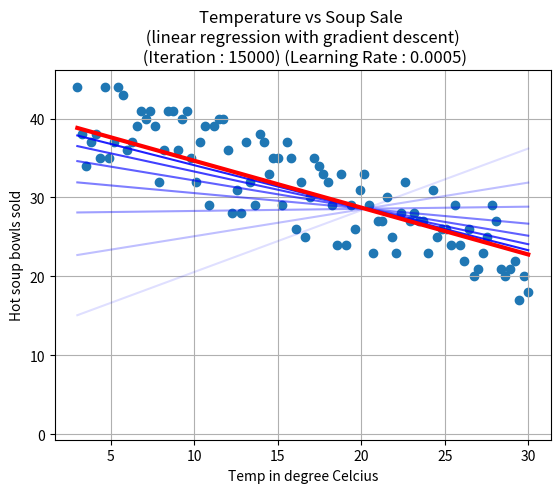

Generate this figure with matplotlib:
# LANG : Python 2.7
# FILE : 01_soup_sale_gradient_descent.py
# [redacted]
# [redacted]
# DATE : 2/JULY/2018 MON
# INFO : How does hot soup sale change in winter based on temperature?
#      : Here, we do linear regression with gradient descent

import numpy as np
import matplotlib.pyplot as plt

def compute_error(_m,_b,_x,_y):
    # Sum of squared errors
    sum_err = 0
    n = len(_x)
    if(n == len(_y)):
        for i in range(n):
            sum_err += (_y[i]-(_m*_x[i] + _b))**2.0
    else:
        print("ERR : length mismatch...")
        aseert(False)
    return sum_err / float(n)

def run_gradient_descent(_x,_y,_m,_b,_rate,_num_it):
    # Do gradient descent
    m = _m
    b = _b
    for i in range(_num_it):
        m,b = gradient_descent_step(m,b,_x,_y,_rate)
        if(i%(_num_it / 8)==0):
            plt.plot(_x,m*_x+b,'-b',alpha=i/float(_num_it))

    return (m,b)

def gradient_descent_step(_m,_b,_x,_y,_rate):
    # Do one gradient descent step
    m_grad = 0
    b_grad = 0

    # To calculate the gradients we need to calculate the partial
    # # derivatives of m and b
    n = len(_x)
    sum_m = 0
    sum_b = 0

    for i in range(n):
        guess = (_m*_x[i] + _b)
        error = _y[i] - guess
        sum_m += -1 * (error)*_x[i]                # -1 meaning error = - error
        sum_b += -1 * (error)                      # -1 meaning error = - error
    m_grad = (2/float(n))*sum_m                    # partial derivate wrt m
    b_grad = (2/float(n))*sum_b                    # partial derivative wrt b

    m_new = _m - (_rate*m_grad)
    b_new = _b - (_rate*b_grad)

    return(m_new,b_new)


if __name__ == "__main__":
    n = 100                                               # no. of data points
    temp = np.linspace(3, 30, n)                          # temperature (deg C)
    noise = np.random.randint(-5,7,size = n)              # noise to simulate RL
    soup = np.linspace(40, 22 , n, dtype = 'int') + noise # soup sale count

    # We are re-assigning the data since we like to write in this form
    x = temp                                                 # x co-ordinate
    y = soup                                                 # y co-ordinate

    init_m = 0                                               # slope guess
    init_b = 0                                               # intercept guess
    init_err = compute_error(init_m,init_b,x,y)              # initial error
    rate = 0.0005                                            # learning rate

    msg1 = "Starting gradient descent with m : {m_val},b : {b_val}"+ \
    " and error :{err_val}"

    print(msg1.format(m_val = init_m,b_val = init_b, err_val = init_err))

    # number of iterations
    num_it = 1000*15
    [m,b]  = run_gradient_descent(x,y,init_m,init_b,rate,num_it)
    msg2 = "Ran {n} iterations of gradient descent and got m : {m_val}"+\
    ",b : {b_val} and error :{err_val}"

    final_err = compute_error(m,b,x,y)                       # final error
    print(msg2.format(n=num_it,m_val = m,b_val = b,err_val = final_err))

    # Plot the results
    plt.grid()
    plt.scatter(x,y)
    plt.plot(x,m*x + b,'-r',linewidth = 3.0)
    plt.title("Temperature vs Soup Sale"+ \
    " \n (linear regression with gradient descent)"+\
    " \n (Iteration : "+str(num_it)+") (Learning Rate : "+str(rate)+")")
    plt.xlabel("Temp in degree Celcius")
    plt.ylabel("Hot soup bowls sold")
    print("The linear regression has resulted in ...")
    print("m(slope)       : ",m )
    print("b(y intercept) : ",b )


    plt.show()
